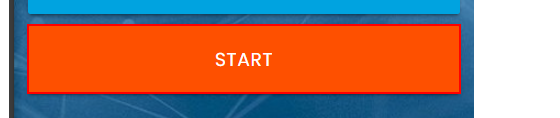
Workflow: Main

Step 1: click on the button in window 'Rpa Challenge' (msedge.exe)

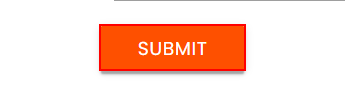
Step 2: click on the text box in window 'Rpa Challenge' (msedge.exe)
